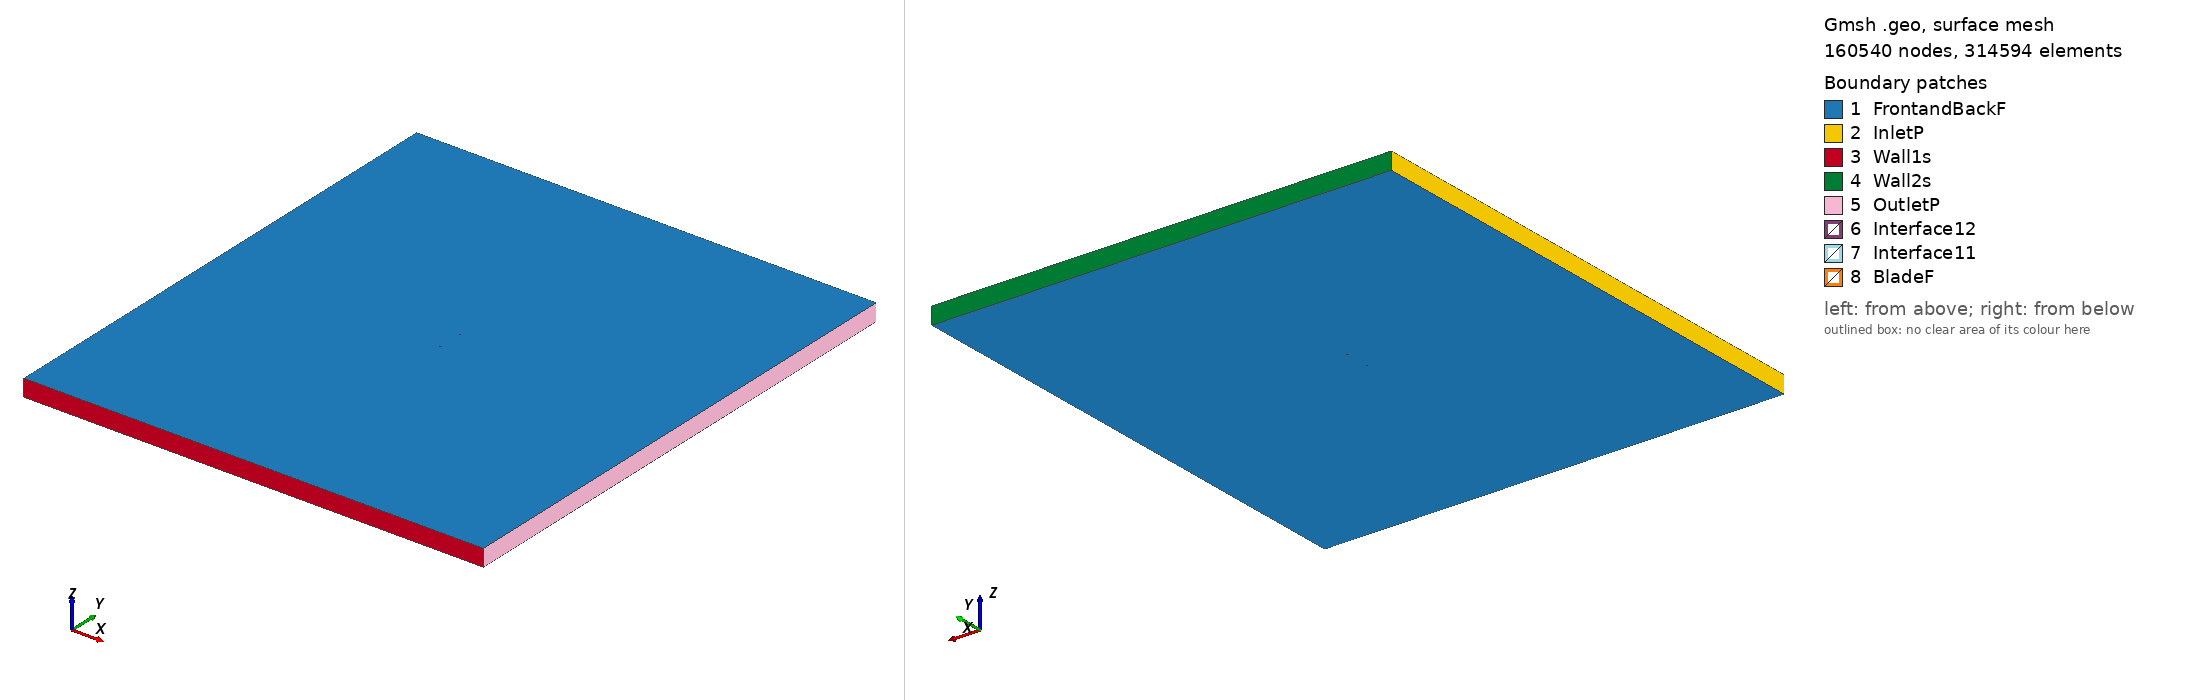

Gmsh geometry script, surface-meshed: 160540 nodes, 314594 surface elements. Boundary patches (legend numbers): 1 FrontandBackF, 2 InletP, 3 Wall1s, 4 Wall2s, 5 OutletP, 6 Interface12, 7 Interface11, 8 BladeF. Left view from above one corner, right view from below the opposite corner. Legend entries are the model's physical surfaces. The drawing asked Gmsh for element sizes between 1% and 20% of the model's largest extent; the script's own settings can give other sizes.

=== naca2412_tsr2_2.1827_aoa_-5.9504.geo (drawn) ===
SetFactory("OpenCASCADE");

Point(1) = {0.074702, 0.748498, 0, 1.0};
Point(2) = {0.071097, 0.747384, 0, 1.0};
Point(3) = {0.063589, 0.745146, 0, 1.0};
Point(4) = {0.048539, 0.740992, 0, 1.0};
Point(5) = {0.033450, 0.737205, 0, 1.0};
Point(6) = {0.018321, 0.733801, 0, 1.0};
Point(7) = {0.003145, 0.730857, 0, 1.0};
Point(8) = {-0.012083, 0.728402, 0, 1.0};
Point(9) = {-0.027387, 0.726683, 0, 1.0};
Point(10) = {-0.035079, 0.726207, 0, 1.0};
Point(11) = {-0.042803, 0.726036, 0, 1.0};
Point(12) = {-0.050565, 0.726234, 0, 1.0};
Point(13) = {-0.058380, 0.726937, 0, 1.0};
Point(14) = {-0.062316, 0.727564, 0, 1.0};
Point(15) = {-0.066278, 0.728436, 0, 1.0};
Point(16) = {-0.070289, 0.729783, 0, 1.0};
Point(17) = {-0.072338, 0.730870, 0, 1.0};
Point(18) = {-0.074596, 0.733964, 0, 1.0};
Point(19) = {-0.072945, 0.736690, 0, 1.0};
Point(20) = {-0.071129, 0.737840, 0, 1.0};
Point(21) = {-0.067418, 0.739372, 0, 1.0};
Point(22) = {-0.063661, 0.740461, 0, 1.0};
Point(23) = {-0.059878, 0.741304, 0, 1.0};
Point(24) = {-0.052275, 0.742638, 0, 1.0};
Point(25) = {-0.044637, 0.743636, 0, 1.0};
Point(26) = {-0.036977, 0.744419, 0, 1.0};
Point(27) = {-0.029303, 0.745064, 0, 1.0};
Point(28) = {-0.013935, 0.746170, 0, 1.0};
Point(29) = {0.001456, 0.747062, 0, 1.0};
Point(30) = {0.016865, 0.747770, 0, 1.0};
Point(31) = {0.032281, 0.748417, 0, 1.0};
Point(32) = {0.047700, 0.749033, 0, 1.0};
Point(33) = {0.063126, 0.749588, 0, 1.0};
Point(34) = {0.070839, 0.749865, 0, 1.0};
Point(35) = {0.074545, 0.750000, 0, 1.0};
Point(36) = {-0.074702, -0.748498, 0, 1.0};
Point(37) = {-0.071097, -0.747384, 0, 1.0};
Point(38) = {-0.063589, -0.745146, 0, 1.0};
Point(39) = {-0.048539, -0.740992, 0, 1.0};
Point(40) = {-0.033450, -0.737205, 0, 1.0};
Point(41) = {-0.018321, -0.733801, 0, 1.0};
Point(42) = {-0.003145, -0.730857, 0, 1.0};
Point(43) = {0.012083, -0.728402, 0, 1.0};
Point(44) = {0.027387, -0.726683, 0, 1.0};
Point(45) = {0.035079, -0.726207, 0, 1.0};
Point(46) = {0.042803, -0.726036, 0, 1.0};
Point(47) = {0.050565, -0.726234, 0, 1.0};
Point(48) = {0.058380, -0.726937, 0, 1.0};
Point(49) = {0.062316, -0.727564, 0, 1.0};
Point(50) = {0.066278, -0.728436, 0, 1.0};
Point(51) = {0.070289, -0.729783, 0, 1.0};
Point(52) = {0.072338, -0.730870, 0, 1.0};
Point(53) = {0.074596, -0.733964, 0, 1.0};
Point(54) = {0.072945, -0.736690, 0, 1.0};
Point(55) = {0.071129, -0.737840, 0, 1.0};
Point(56) = {0.067418, -0.739372, 0, 1.0};
Point(57) = {0.063661, -0.740461, 0, 1.0};
Point(58) = {0.059878, -0.741304, 0, 1.0};
Point(59) = {0.052275, -0.742638, 0, 1.0};
Point(60) = {0.044637, -0.743636, 0, 1.0};
Point(61) = {0.036977, -0.744419, 0, 1.0};
Point(62) = {0.029303, -0.745064, 0, 1.0};
Point(63) = {0.013935, -0.746170, 0, 1.0};
Point(64) = {-0.001456, -0.747062, 0, 1.0};
Point(65) = {-0.016865, -0.747770, 0, 1.0};
Point(66) = {-0.032281, -0.748417, 0, 1.0};
Point(67) = {-0.047700, -0.749033, 0, 1.0};
Point(68) = {-0.063126, -0.749588, 0, 1.0};
Point(69) = {-0.070839, -0.749865, 0, 1.0};
Point(70) = {-0.074545, -0.750000, 0, 1.0};

// Lines: first blade (splines 1-4)
Spline(1) = {1:35};
Spline(2) = {35,1};

// Lines: second blade (splines 5-8)
Spline(3) = {36:70};
Spline(4) = {70,36};

// Outer domain (points 20001-4 and lines)
Point(71) = {-13.50000000, -15.00000000, 0, 1.0};
Point(72) = {-13.50000000, 15.00000000, 0, 1.0};
Point(73) = {13.50000000, 15.00000000, 0, 1.0};
Point(74) = {13.50000000, -15.00000000, 0, 1.0};
Line(11) = {71, 72};
Line(12) = {72, 73};
Line(13) = {73, 74};
Line(14) = {71, 74};

// Interface (between moving and stationary domain) (circles)
Circle(9) = {0, 0, 0, 0.80000000, 0, 2*Pi};
Circle(10) = {0, 0, 0, 0.80000000, 0, 2*Pi};

// Loops collect Lines/Splines/etc (blade1, blade2, domain, first circle)
Line Loop(1) = {1:2};
Line Loop(2) = {3:4};
Line Loop(3) = {11,12,13,-14};
Line Loop(4) = {9};

// BooleanDifference cuts out the circle/interface from the domain
Plane Surface(1) = {3};
Plane Surface(2) = {4};
BooleanDifference{ Surface{1}; Delete;}{ Surface{2}; Delete;}

// This one cuts out the blades from the inner circle/interface
Line Loop(6) = {10};
Plane Surface(5) = {6};
Plane Surface(6) = {1};
Plane Surface(7) = {2};
BooleanDifference{ Surface{5}; Delete;}{ Surface{6,7}; Delete;}

// extrude to 3rd dimension
Extrude {0, 0, 1} {Surface{1}; Surface{5}; Layers{1}; Recombine;}

// Physical Surfaces are the named boundaries (patches)
Physical Surface("Interface11") = {12};
Physical Surface("Interface12") = {10};

// sides of domain
Physical Surface("InletP") = {6};
Physical Surface("OutletP") = {9};

// top and bottom of domain
Physical Surface("Wall1s") = {7};
Physical Surface("Wall2s") = {8};

// Check FrontandBackF by ensuring there is nothing in the 3rd dimension
Physical Surface("FrontandBackF") = {1,11,5,17};
Physical Surface("BladeF") = {13:16};
Physical Volume("Turbine") = {2};
Physical Volume("Farfield") = {1};

// settings for airfoil boundary layer
Field[1] = BoundaryLayer;
Field[1].EdgesList = {1:4};
Field[1].hwall_n = 1e-3;
Field[1].thickness = 1.5e-2;
Field[1].ratio = 1.05;
Field[1].Quads = 1;
BoundaryLayer Field = 1;

// control points for mesh (blade and interface)
// floor((arc length / 1.5mm)/ 2) -> Transfinite Line
Transfinite Line {1,3} = 101 Using Progression 1;
Transfinite Line {2,4} = 2 Using Progression 1;
Transfinite Line {9, 15} = 800 Using Progression 1;

// For more information on gmsh syntax, visit http://gmsh.info/doc/texinfo/gmsh.html
